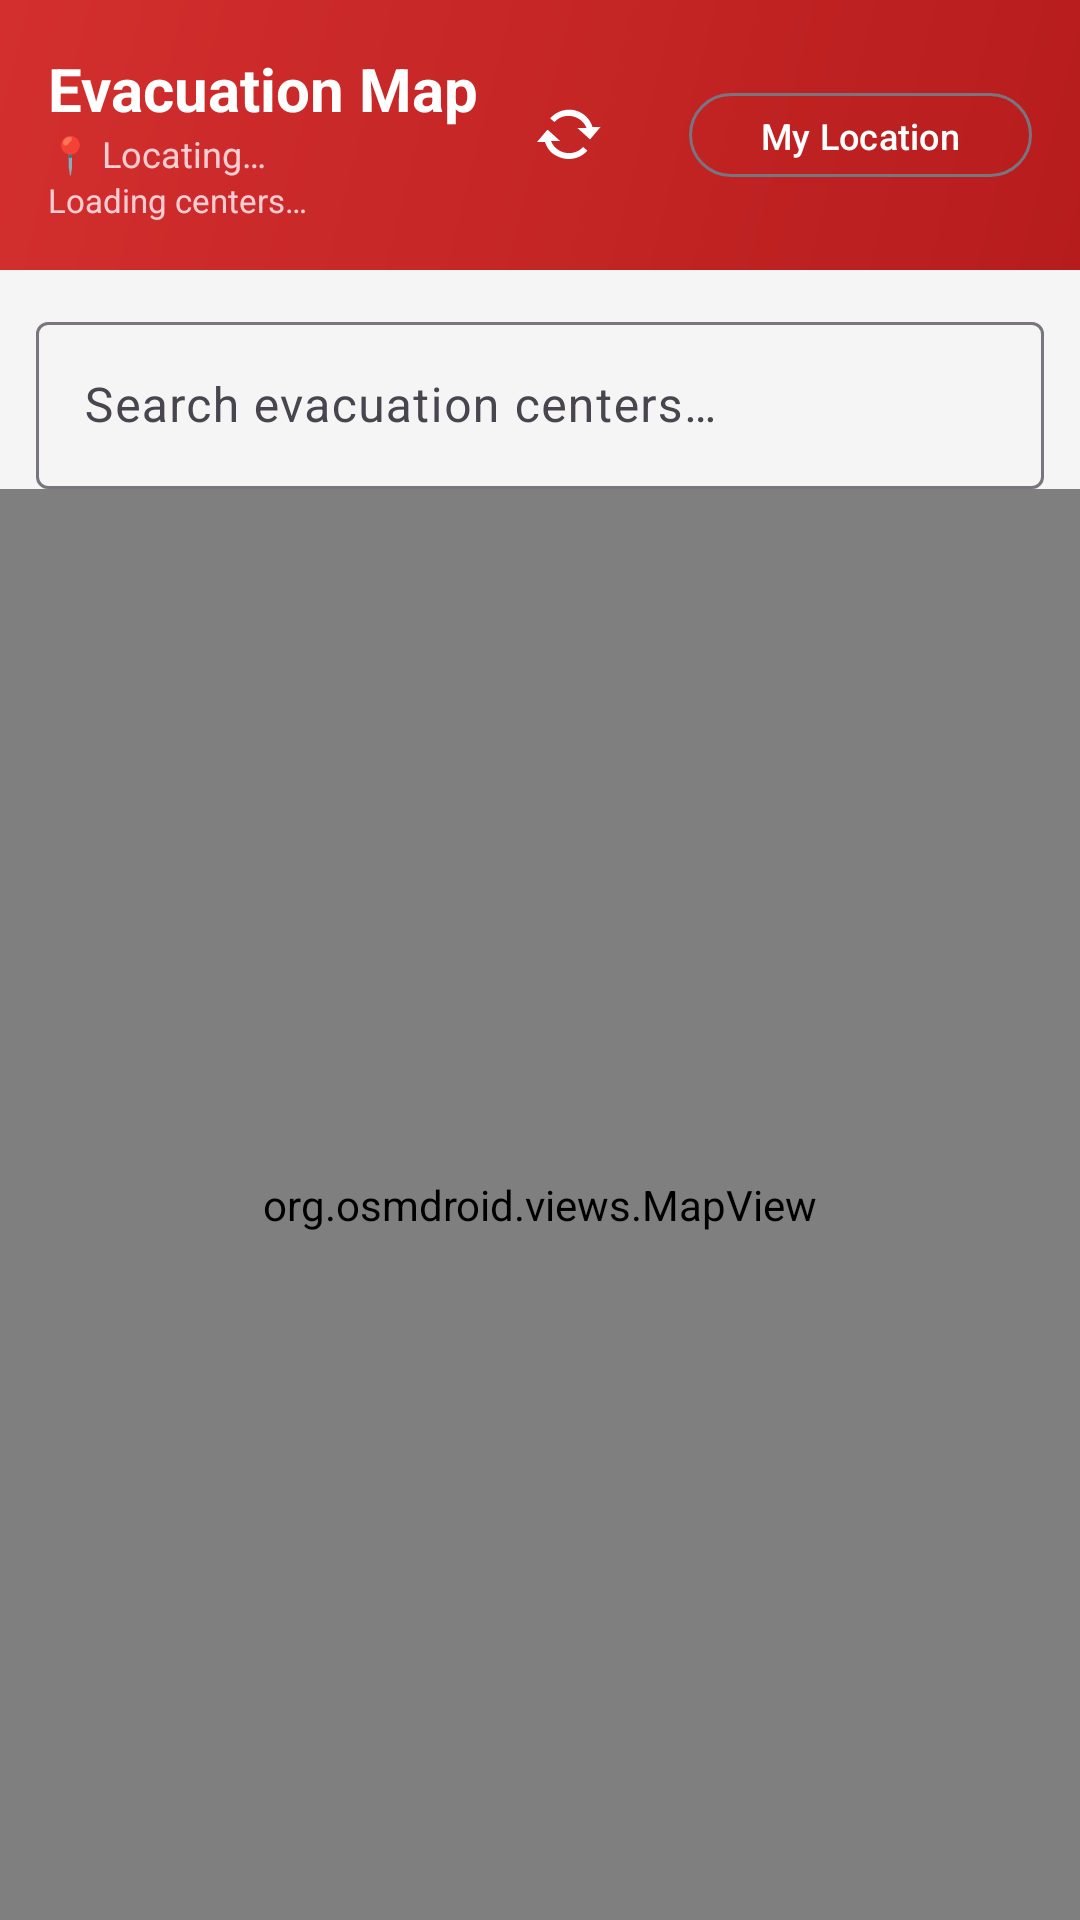

Reconstruct the res/layout file that produces this screen, plus the resources it refers to.
<!-- AndroidManifest.xml: application theme Theme.AlertUppp -->
<!-- res/layout/fragment_map.xml -->
<?xml version="1.0" encoding="utf-8"?>
<androidx.constraintlayout.widget.ConstraintLayout
    xmlns:android="http://schemas.android.com/apk/res/android"
    xmlns:app="http://schemas.android.com/apk/res-auto"
    android:layout_width="match_parent"
    android:layout_height="match_parent"
    android:background="@color/background">

    
    <LinearLayout
        android:id="@+id/toolbar"
        android:layout_width="match_parent"
        android:layout_height="wrap_content"
        android:background="@drawable/bg_primary_gradient"
        android:gravity="center_vertical"
        android:orientation="horizontal"
        android:padding="16dp"
        android:paddingTop="40dp"
        app:layout_constraintTop_toTopOf="parent"
        app:layout_constraintStart_toStartOf="parent">

        <LinearLayout
            android:layout_width="0dp"
            android:layout_height="wrap_content"
            android:layout_weight="1"
            android:orientation="vertical">

            <TextView
                android:layout_width="wrap_content"
                android:layout_height="wrap_content"
                android:text="Evacuation Map"
                android:textColor="@color/white"
                android:textSize="20sp"
                android:textStyle="bold" />

            <TextView
                android:id="@+id/tvGpsStatus"
                android:layout_width="wrap_content"
                android:layout_height="wrap_content"
                android:text="📍 Locating…"
                android:textColor="#FFCDD2"
                android:textSize="12sp" />

            <TextView
                android:id="@+id/tvCenterCount"
                android:layout_width="wrap_content"
                android:layout_height="wrap_content"
                android:text="Loading centers…"
                android:textColor="#FFCDD2"
                android:textSize="11sp" />
        </LinearLayout>

        <com.google.android.material.button.MaterialButton
            android:id="@+id/btnRefreshMap"
            style="@style/Widget.Material3.Button.TextButton"
            android:layout_width="48dp"
            android:layout_height="48dp"
            android:layout_marginEnd="4dp"
            app:icon="@android:drawable/stat_notify_sync"
            app:iconTint="@color/white"
            android:padding="0dp"
            app:iconSize="24dp" />

        <com.google.android.material.button.MaterialButton
            android:id="@+id/btnMyLocation"
            style="@style/Widget.Material3.Button.OutlinedButton"
            android:layout_width="wrap_content"
            android:layout_height="36dp"
            android:text="My Location"
            android:textColor="@color/white"
            android:strokeColor="@color/white"
            android:textSize="12sp" />
    </LinearLayout>

    
    <com.google.android.material.textfield.TextInputLayout
        android:id="@+id/searchLayout"
        style="@style/Widget.Material3.TextInputLayout.OutlinedBox"
        android:layout_width="0dp"
        android:layout_height="wrap_content"
        android:layout_margin="12dp"
        android:hint="Search evacuation centers…"
        app:layout_constraintTop_toBottomOf="@id/toolbar"
        app:layout_constraintStart_toStartOf="parent"
        app:layout_constraintEnd_toEndOf="parent">

        <com.google.android.material.textfield.TextInputEditText
            android:id="@+id/etSearch"
            android:layout_width="match_parent"
            android:layout_height="wrap_content"
            android:inputType="text" />
    </com.google.android.material.textfield.TextInputLayout>

    
    <org.osmdroid.views.MapView
        android:id="@+id/mapView"
        android:layout_width="0dp"
        android:layout_height="0dp"
        app:layout_constraintTop_toBottomOf="@id/searchLayout"
        app:layout_constraintStart_toStartOf="parent"
        app:layout_constraintEnd_toEndOf="parent"
        app:layout_constraintBottom_toBottomOf="parent" />

</androidx.constraintlayout.widget.ConstraintLayout>
<!-- resources referenced by this layout -->
<resources>
  <color name="background">#F5F5F5</color>
  <color name="white">#FFFFFFFF</color>
  <!-- drawable bg_primary_gradient (drawable) -->
  <?xml version="1.0" encoding="utf-8"?>
  <shape xmlns:android="http://schemas.android.com/apk/res/android"
      android:shape="rectangle">
      <gradient
          android:startColor="#B71C1C"
          android:endColor="#D32F2F"
          android:angle="135" />
  </shape>
  <style name="Theme.AlertUppp" parent="Base.Theme.AlertUppp" />
  <style name="Base.Theme.AlertUppp" parent="Theme.Material3.DayNight.NoActionBar">
          <item name="colorPrimary">@color/primary</item>
          <item name="colorPrimaryDark">@color/primary_dark</item>
          <item name="colorAccent">@color/accent</item>
          <item name="android:windowBackground">@color/background</item>
          <item name="android:statusBarColor">@color/status_bar</item>
      </style>
  <color name="primary">#D32F2F</color>
  <color name="primary_dark">#B71C1C</color>
  <color name="accent">#FF6F00</color>
  <color name="status_bar">#B71C1C</color>
</resources>
